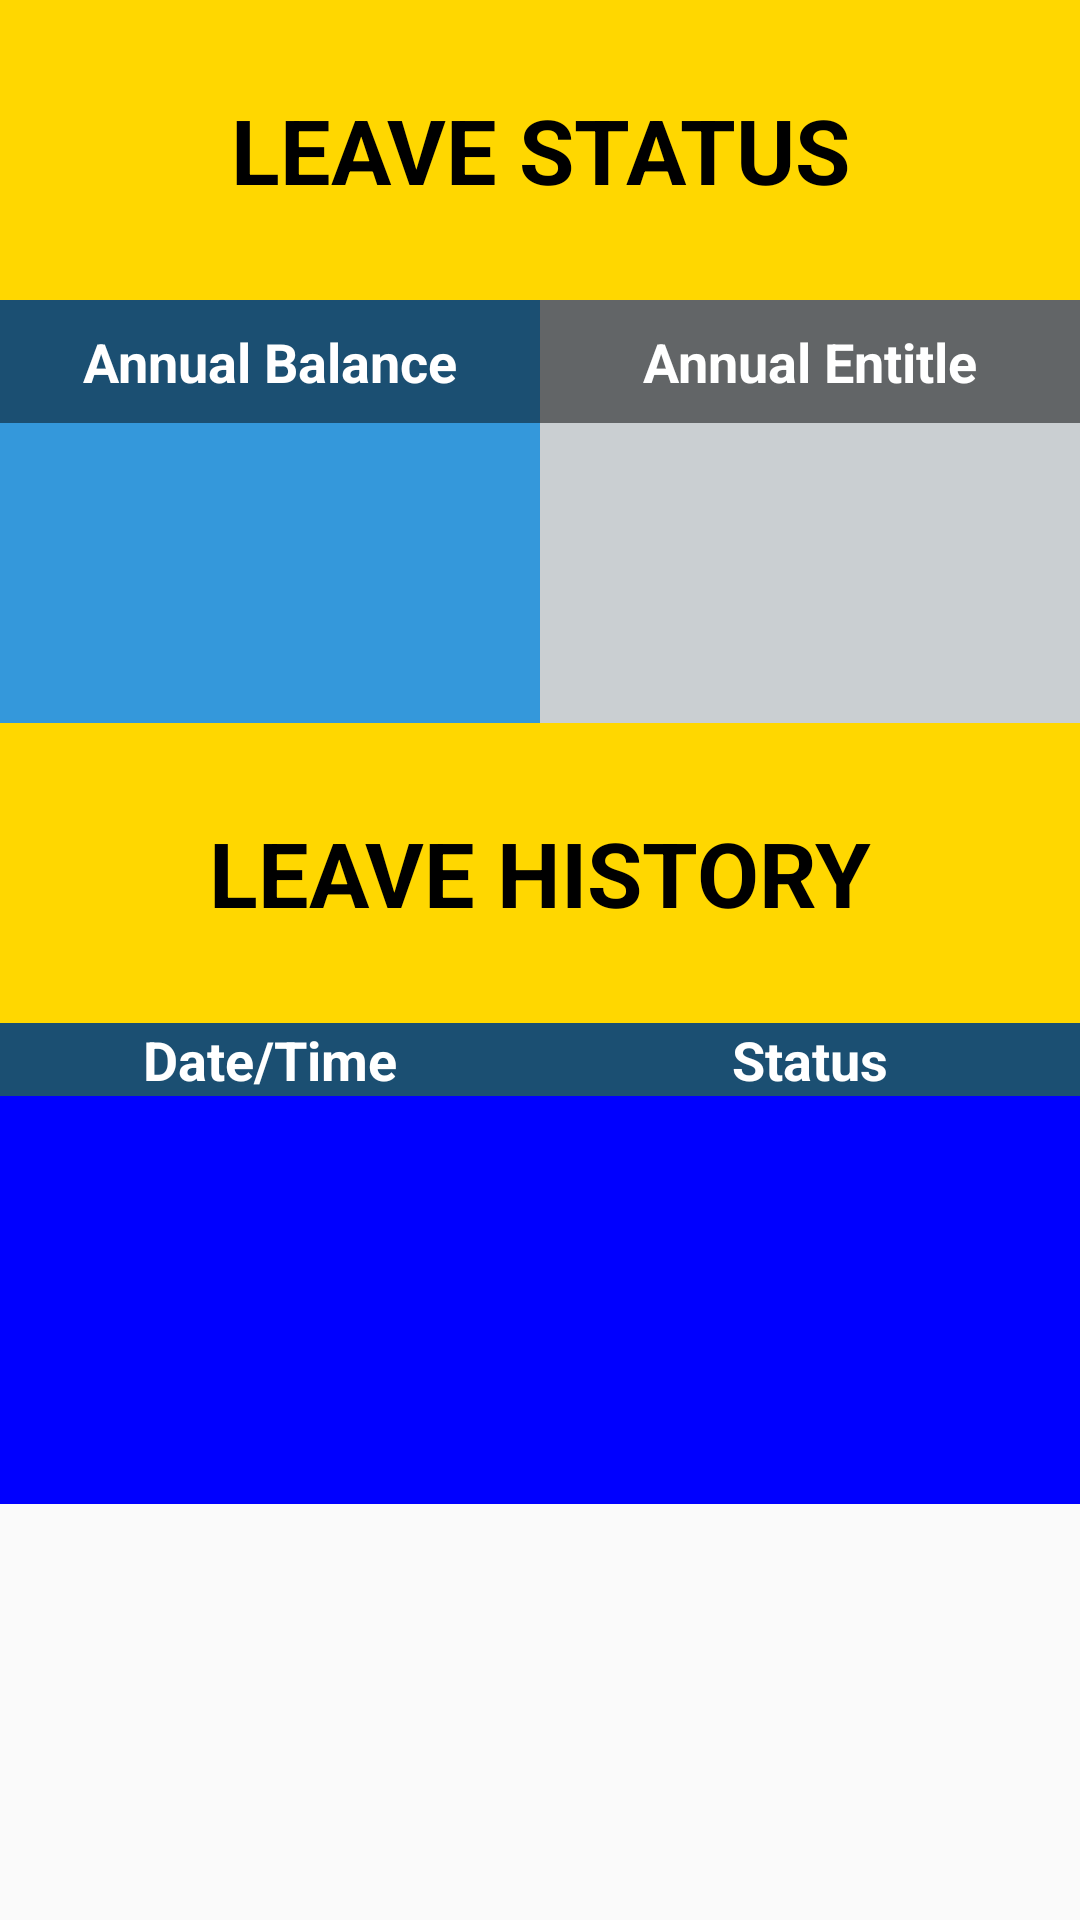

Write the Android layout XML for this screen, with the resource values it uses.
<!-- AndroidManifest.xml: application theme AppTheme -->
<!-- res/layout/activity_leave_status.xml -->
<?xml version="1.0" encoding="utf-8"?>
<RelativeLayout xmlns:android="http://schemas.android.com/apk/res/android"
    xmlns:tools="http://schemas.android.com/tools"
    android:id="@+id/activity_leave_status"
    android:layout_width="match_parent"
    android:layout_height="match_parent"

    tools:context="my.com.softlabs.appstsb.LeaveStatusActivity">

    <LinearLayout
        android:layout_width="match_parent"
        android:layout_height="100dp"
        android:layout_alignParentStart="true"
        android:background="@color/emas"
        android:orientation="horizontal"
        android:id="@+id/linearLayout2">

        <TextView
            android:id="@+id/tvTitleStat"
            android:layout_width="match_parent"
            android:layout_height="match_parent"
            android:layout_gravity="center"
            android:layout_weight="1"
            android:gravity="center"
            android:text="Leave Status"
            android:textAlignment="center"
            android:textAllCaps="true"
            android:textColor="@color/hitam"
            android:textSize="30sp"
            android:textStyle="bold" />

    </LinearLayout>

    <ScrollView
        android:layout_width="match_parent"
        android:layout_height="match_parent"
        android:layout_below="@+id/linearLayout2"
        android:layout_alignParentStart="true">

        <LinearLayout
            android:layout_width="match_parent"
            android:layout_height="wrap_content"
            android:orientation="vertical">

            <LinearLayout
                android:layout_width="match_parent"
                android:layout_height="141dp"
                android:orientation="horizontal">

                <LinearLayout
                    android:layout_width="match_parent"
                    android:layout_height="match_parent"
                    android:layout_weight="1"
                    android:orientation="vertical">

                    <TextView
                        android:id="@+id/tvTitleAnnBal"
                        android:layout_width="match_parent"
                        android:layout_height="match_parent"
                        android:layout_gravity="center"
                        android:layout_weight="1"
                        android:background="@color/biru_gelap"
                        android:gravity="center"
                        android:text="Annual Balance"
                        android:textAlignment="center"
                        android:textColor="@color/putih"
                        android:textSize="18sp"
                        android:textStyle="bold" />

                    <TextView
                        android:id="@+id/tvBalAnnual"
                        android:layout_width="match_parent"
                        android:layout_height="100dp"
                        android:background="@color/biru"
                        android:gravity="center"
                        android:textAlignment="center"
                        android:textColor="@color/putih"
                        android:textSize="40sp"
                        tools:layout_gravity="center" />
                </LinearLayout>

                <LinearLayout
                    android:layout_width="match_parent"
                    android:layout_height="match_parent"
                    android:layout_weight="1"
                    android:orientation="vertical">

                    <TextView
                        android:id="@+id/tvTitleAnnEnt"
                        android:layout_width="match_parent"
                        android:layout_height="match_parent"
                        android:layout_gravity="center"
                        android:layout_weight="1"
                        android:background="@color/kelabu_gelap"
                        android:gravity="center"
                        android:text="Annual Entitle"
                        android:textAlignment="center"
                        android:textColor="@color/putih"
                        android:textSize="18sp"
                        android:textStyle="bold" />

                    <TextView
                        android:id="@+id/tvEntAnnual"
                        android:layout_width="match_parent"
                        android:layout_height="100dp"
                        android:background="@color/kelabu"
                        android:gravity="center"
                        android:textAlignment="center"
                        android:textColor="@color/biru"
                        android:textSize="40sp"
                        tools:layout_gravity="center" />

                </LinearLayout>
            </LinearLayout>

            <LinearLayout
                android:layout_width="match_parent"
                android:layout_height="match_parent"
                android:layout_weight="1"
                android:orientation="vertical">

                <LinearLayout
                    android:id="@+id/header_details"
                    android:layout_width="match_parent"
                    android:layout_height="100dp"
                    android:layout_alignParentStart="true"
                    android:background="@color/emas"
                    android:layout_weight="1"
                    android:orientation="horizontal">

                    <TextView
                        android:id="@+id/tvTitleHis"
                        android:layout_width="match_parent"
                        android:layout_height="match_parent"
                        android:layout_gravity="center"
                        android:layout_weight="1"
                        android:gravity="center"
                        android:text="Leave History"
                        android:textAlignment="center"
                        android:textAllCaps="true"
                        android:textColor="@color/hitam"
                        android:textSize="30sp"
                        android:textStyle="bold" />

                </LinearLayout>

                <LinearLayout
                    android:layout_width="match_parent"
                    android:layout_height="match_parent"
                    android:layout_weight="1"
                    android:background="@color/biru_gelap"
                    android:orientation="horizontal">

                    <TextView
                        android:id="@+id/tvTitleDateTime"
                        android:layout_width="match_parent"
                        android:layout_height="wrap_content"
                        android:layout_weight="1"
                        android:text="Date/Time"
                        android:textAlignment="center"
                        android:textColor="@color/putih"
                        android:textSize="18sp"
                        android:textStyle="bold" />

                    <TextView
                        android:id="@+id/tvTitlePend"
                        android:layout_width="match_parent"
                        android:layout_height="wrap_content"
                        android:layout_weight="1"
                        android:text="Status"
                        android:textAlignment="center"
                        android:textColor="@color/putih"
                        android:textSize="18sp"
                        android:textStyle="bold" />
                </LinearLayout>

                <ListView
                    android:id="@+id/lvLeaveStat"
                    android:layout_width="match_parent"
                    android:layout_height="136dp"
                    android:layout_gravity="center"
                    android:background="@color/biru_pekat"
                    android:dividerHeight="1dp"
                    android:footerDividersEnabled="false"
                    android:foregroundGravity="center"
                    android:headerDividersEnabled="false" />
            </LinearLayout>
        </LinearLayout>
    </ScrollView>
</RelativeLayout>
<!-- resources referenced by this layout -->
<resources>
  <color name="biru">#3498DB</color>
  <color name="biru_gelap">#1b4f72</color>
  <color name="biru_pekat">#0000FF</color>
  <color name="emas">#FFD700</color>
  <color name="hitam">#000000</color>
  <color name="kelabu">#CACFD2</color>
  <color name="kelabu_gelap">#626567</color>
  <color name="putih">#FFFFFF</color>
  <style name="AppTheme" parent="Theme.AppCompat.Light.DarkActionBar">
          
  
        <item name="colorPrimary">@color/colorPrimary</item>
          <item name="colorPrimaryDark">@color/colorPrimaryDark</item>
          <item name="colorAccent">@color/oren</item>
          
      </style>
  <color name="colorPrimary">#0000FF</color>
  <color name="colorPrimaryDark">#033855</color>
  <color name="oren">#ffa500</color>
</resources>
